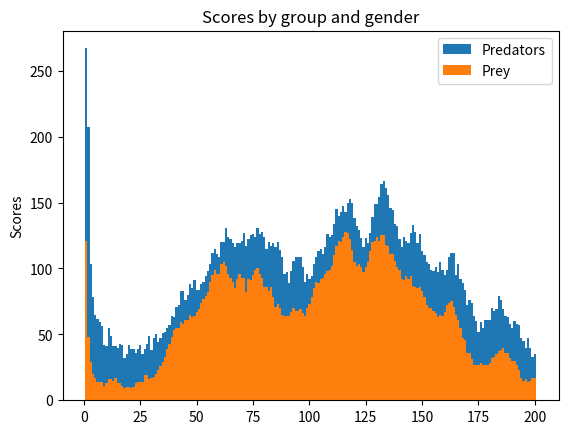

Recreate this plot in Python.
import numpy as np
import random
import matplotlib.pyplot as plt

# define the size of the grid
GRID_SIZE = 20

# initialize the grid with random predator and prey cells
grid = np.random.randint(0, 3, (GRID_SIZE, GRID_SIZE))

#All customizable variables
PRED_DIE = random.random()
PRED_REP = random.random()
PRED_REP_2 = random.random()
PREY_REP = random.random()
PREY_SPAWN = random.randint(0,10)/100

#Uncomment these variables for the best simulation
PRED_DIE = 1
PRED_REP = 0.5
PRED_REP_2 = 0.2
PREY_REP = 0.4
PREY_SPAWN = 0.001

''''
PRED_DIE = 0.7
PRED_REP = 0.97
PRED_REP_2 = 0.15
PREY_REP = 0.45
PREY_SPAWN = 0.06
'''
print(PRED_DIE)
print(PRED_REP)
print(PRED_REP_2)
print(PREY_REP)
print(PREY_SPAWN)

predator_counts = []
prey_counts = []
tot_counts = []
counts_label = []
# define the rules for how the cells interact
def update_grid(grid):
    # create a copy of the grid to update
    new_grid = grid.copy()
    pred_count = 0
    prey_count = 0
    # loop over the cells in the grid
    for i in range(GRID_SIZE):
        for j in range(GRID_SIZE):
            # check if the current cell is a predator
            if grid[i, j] == 1:
                pred_count += 1
                # check if there is a prey cell adjacent to the predator
                prey_found = False
                for x in range(i-1, i+2):
                    for y in range(j-1, j+2):
                        # make sure we're not checking the current cell
                        if (x != i and y != j) and x >= 0 and x < GRID_SIZE and y >= 0 and y < GRID_SIZE:
                            if grid[x, y] == 2:
                                # if there is prey adjacent to the predator, the predator survives
                                prey_found = True
                                if random.random() < PRED_REP:
                                    new_grid[x,y] = 1
                                else:
                                    new_grid[x,y] = 0
                                break
                            
                # if the predator did not find any prey, it dies
                if not prey_found and random.random() < PRED_DIE:
                    new_grid[i, j] = 0
            
            # check if the current cell is prey
            elif grid[i, j] == 0:
                if random.random() < PREY_SPAWN:
                    new_grid[i,j] = 2
                # check if there is another prey cell adjacent to the current prey cell
                adjacent_prey_count = 0
                adjacent_pred_count = 0
                for x in range(i-1, i+2):
                    for y in range(j-1, j+2):
                        # make sure we're not checking the current cell
                        if (x != i or y != j) and x >= 0 and x < GRID_SIZE and y >= 0 and y < GRID_SIZE:
                            if grid[x, y] == 2:
                                # if there is another prey cell adjacent, increment the count
                                adjacent_prey_count += 1
                            if grid[x,y] == 1:
                                adjacent_pred_count += 1
                
                # if there are two or more adjacent prey cells, the current prey cell reproduces
                rand = random.randint(0,adjacent_prey_count + adjacent_prey_count)
                if rand < adjacent_prey_count:
                    if adjacent_prey_count >= 2 and random.random() < PREY_REP: 
                        new_grid[i, j] = 2
                else:
                    if adjacent_pred_count >= 1 and random.random() < PRED_REP_2: 
                        new_grid[i, j] = 1
            else:
                prey_count += 1
    # return the updated grid
    return new_grid,pred_count,prey_count

# run the simulation for 100 steps
for i in range(200):
    # update the grid according to the rules
    grid,num_pred,num_prey = update_grid(grid)
    predator_counts.append(num_pred)
    prey_counts.append(num_prey)
    tot_counts.append(num_pred+num_prey)
    counts_label.append(i+1)
#plt.plot(predator_counts, label="Predators")
#plt.plot(prey_counts, label="Prey")
#plt.plot(tot_counts, label="Total Pop.")
#plt.xlabel("Generation")
#plt.ylabel("Population")
#plt.legend()
#plt.show()

fig, ax = plt.subplots()

ax.bar(counts_label,tot_counts,1, label='Predators')
ax.bar(counts_label,prey_counts,1, label="Prey")


ax.set_ylabel('Scores')
ax.set_title('Scores by group and gender')
ax.legend()

plt.show()